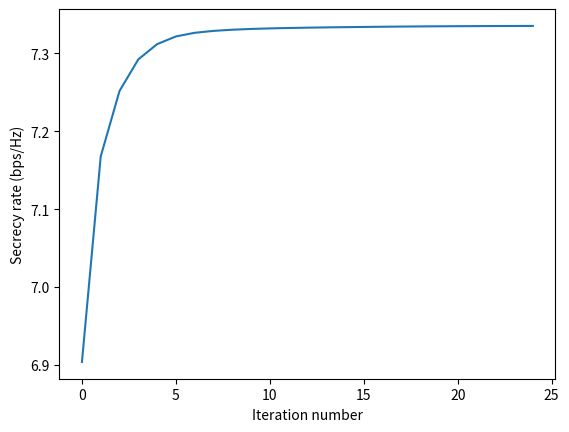

Reproduce this figure in Python.
# On the secrecy rate under statistical QoS provisioning for RIS-assisted MISO wiretap channel
# Authors: (*)Vaibhav Kumar, (*)Mark F. Flanagan, (^)Derrick Wing Kwan Ng, and (*)Le-Nam Tran
# DOI: 10.1109/GLOBECOM46510.2021.9685957
# Conference: IEEE Globecom 2021, Madrid, Spain
# (*): School of Electrical and Electronic Engineering, University College Dublin, Belfield, Dublin 4, Ireland
# (^): School of Electrical Engineering and Telecommunications, University of New South Wales, NSW 2052, Australia
# email: vaibhav.kumar@ucdconnect.ie / vaibhav.kumar@ucd.ie / vaibhav.kumar@ieee.org

import numpy as np
import matplotlib.pyplot as plt
np.random.seed(1)


# Function for dB to power conversion
def db2pow(x):
    return 10**(0.1*x)

# Function for power to dB conversion
def pow2db(x):
    return 10*np.log10(x) 

# Hermitian function
def Herm(x):
    return x.conj().T    

# Function to generate Rayleigh fading channel coefficients
def chanGen(zeta,d,dim1,dim2):
    pl0dB = -30                                     # pathloss (in dB) at reference distance
    pl = db2pow(pl0dB-10*zeta*np.log10(d))          # pathloss (in dB) at the given distance
    y = np.sqrt(pl/2)*(np.random.randn(dim1,dim2)\
            +1j*np.random.randn(dim1,dim2))         # Rayleigh distributed random variables 
    return y    

# Function to compute the objective in (15)
def gCalc(phi,r_bl,phi_bl,beta_bl,r_el,phi_el,beta_el):
    numLocal = r_bl*np.cos(phi-phi_bl)+beta_bl    
    denLocal = r_el*np.cos(phi-phi_el)+beta_el
    return numLocal/denLocal

# Function to update w
def updateW(theta):
    zb = hib@np.diag(thetaCurrent)@Hai+hab          # effective Alice-Bob channel       
    ze = hie@np.diag(thetaCurrent)@Hai+hae          # effective Alice-Eve channel
    Zb = Herm(zb)@zb                                # see below (7)
    Ze = Herm(ze)@ze                                # see below (7)
    tempMat = np.linalg.pinv(P*Ze+np.eye(N))@\
                    (P*Zb+np.eye(N))                # see below (8)
    eigVals,eigVecs = np.linalg.eig(tempMat)        # EigenValue Decomposition
    maxCol = list(eigVals).index(max(eigVals))      # index of the maximum eigenvalue
    uMax = eigVecs[:,[maxCol]]                      # eigenvector corresponding to largest eigenvalue
    uMax = uMax/np.linalg.norm(uMax,2)              # normalizing the eigenvector
    w = np.sqrt(P)*uMax                             # updated transmit beamformer
    return w 

# Function to update RIS phase shifts
def updateTheta(w,theta):
    # computing paramters below (10)
    ab = np.diag(np.ndarray.flatten(hib.conj()))@Hai.conj()@w.conj()
    bb = ab@(w.T)@(hab.T)
    cb = (abs(hab@w))**2
    # computing parameters below (12)
    ae = np.diag(np.ndarray.flatten(hie.conj()))@Hai.conj()@w.conj()
    be = ae@(w.T)@(hae.T)
    ce = (abs(hae@w))**2    
    
    for l in range(Nris):
        theta_m = np.delete(theta,l)
        # parameters related to Bob
        ab_l = ab[l]
        ab_m = np.delete(ab,l)
        bb_l = bb[l]
        bb_m = np.delete(bb,l)        
        alpha_bl = 2*(ab_l*np.sum(ab_m.conj()*theta_m)+bb_l)
        beta_bl = abs(ab_l)**2+abs(np.sum(ab_m.conj()*theta_m))**2\
                            +2*np.real(np.sum(bb_m.conj()*theta_m))+cb+1
        r_bl = abs(alpha_bl)
        phi_bl = np.angle(alpha_bl)
        # parameters related to Eve
        ae_l = ae[l]
        ae_m = np.delete(ae,l)
        be_l = be[l]
        be_m = np.delete(be,l)
        alpha_el = 2*(ae_l*np.sum(ae_m.conj()*theta_m)+be_l)
        beta_el = abs(ae_l)**2+abs(np.sum(ae_m.conj()*theta_m))**2\
                            +2*np.real(np.sum(be_m.conj()*theta_m))+ce+1        
        r_el = abs(alpha_el)
        phi_el = np.angle(alpha_el)
        # obtaining optimal phase-shift for the l-th tile 
        r_l = np.sqrt((r_bl*beta_el)**2 + (r_el*beta_bl)**2\
             - 2*r_bl*r_el*beta_bl*beta_el*np.cos(phi_el-phi_bl))       # see below (16)
        num = -r_bl*beta_el*np.sin(phi_bl)+r_el*beta_bl*np.sin(phi_el)
        den = r_bl*beta_el*np.cos(phi_bl)-r_el*beta_bl*np.cos(phi_el)
        varphi_l = np.arctan2(num,den)                                  # see above (17)
        phi_l0 = np.array([0])
        phi_l1 = np.arcsin((r_bl*r_el/r_l)\
                    *np.sin(phi_bl-phi_el))-varphi_l                    # see (18)
        phi_l2 = np.pi-np.arcsin((r_bl*r_el/r_l)\
                    *np.sin(phi_bl-phi_el))-varphi_l                    # see (18)
        phi_l_Vec = np.concatenate((phi_l0,phi_l1.flatten(),\
                        phi_l2.flatten()),axis=0)                       # list of possible phase-shifts
        maxIndex = np.argmax(gCalc(phi_l_Vec,r_bl,phi_bl,\
                        beta_bl,r_el,phi_el,beta_el))                   # index of optimal phase-shift in the list
        phi_l_opt = phi_l_Vec[maxIndex]                                 # optimal phase-shift for the l-th tile
        theta[l] = np.exp(1j*phi_l_opt)                                 # optimal reflection-coefficient for the l-th tile
    return theta

# Function to calculate secrecy rate
def rateCalc(w,theta):
    zb = hib@np.diag(theta)@Hai+hab
    ze = hie@np.diag(theta)@Hai+hae
    y = np.log2(1+abs(zb@w)**2)-np.log2(1+abs(ze@w)**2)
    return y   

# System parameters
P = db2pow(15)                          # transmit power at Alice
N = 8                                   # number of antennas at Alice
Nris = 64                               # number of tiles at RIS
sigmaSquare = db2pow(-75)               # noise power at Bob/Eve
zetaAI = 2.2                            # pathloss exponent for Alice-RIS link
zetaIB = 2.5                            # pathloss exponent for RIS-Bob link
zetaIE = 2.5                            # pathloss exponent for RIS-Eve link
zetaAB = 3.5                            # pathloss exponent for Alice-Bob link
zetaAE = 3.5                            # pathloss exponent for Alice-Eve link
dAI = 50                                # distance between Alice and RIS
dAEh = 44                               # horizontal distance between Alice and Eve
dv = 2                                  # vertical distance between the line joining Alice-RIS and Bob-Eve
dABh = 50                               # horizontal distance between Alice and Bob
dAB = np.sqrt(dABh**2 + dv**2)          # distance between Alice and Bob
dAE = np.sqrt(dAEh**2 + dv**2)          # distance between Alice and Eve
dIE = np.sqrt((dAI-dAEh)**2 + dv**2)    # distance between RIS and Eve
dIB = np.sqrt((dAI-dABh)**2 + dv**2)    # distance between RIS and Eve 
rateSeq = np.array([])                  # empty list to store the rate sequence 
relChange = 1e3                         # arbitrary large number
epsilon = 1e-5                          # convergence tolerance

# Generating the channel coefficients
normFact = 1/np.sqrt(sigmaSquare)           # normalization factor
Hai = chanGen(zetaAI,dAI,Nris,N)            # Alice-RIS channel                                        
hib = normFact*chanGen(zetaIB,dIB,1,Nris)   # RIS-Bob channel
hie = normFact*chanGen(zetaIE,dIE,1,Nris)   # RIS-Eve channel
hab = normFact*chanGen(zetaAB,dAB,1,N)      # Alice-Bob channel
hae = normFact*chanGen(zetaAE,dAE,1,N)      # Alice-Eve channel

# Random initialization
thetaCurrent = np.ones((Nris,),dtype=complex)

# Algorithm 1: Block-Coordinate Ascent Method
while relChange > epsilon:  
    # update transmit beamformer 
    wCurrent = updateW(thetaCurrent) 
    # update RIS phase shifts
    thetaCurrent = updateTheta(wCurrent,thetaCurrent) 
    # calculate rate
    rateSeq = np.append(rateSeq,rateCalc(wCurrent,thetaCurrent))
    # check for convergence
    if len(rateSeq) > 3:
        relChange = (rateSeq[-1] - rateSeq[-2])/rateSeq[-2]

# Plot the iterates 
plt.plot(rateSeq)
plt.xlabel('Iteration number')
plt.ylabel('Secrecy rate (bps/Hz)')
plt.show()
        



    


